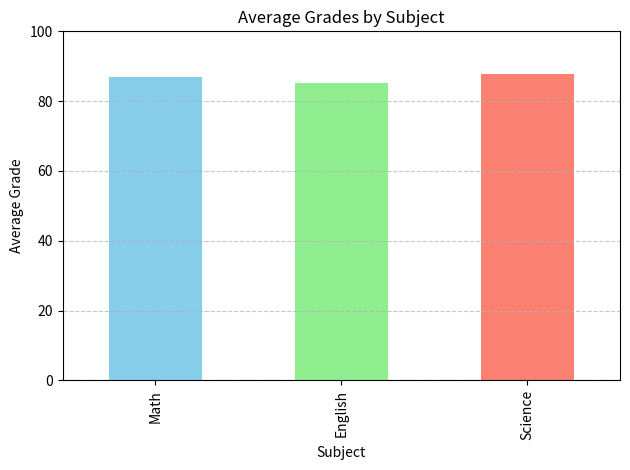
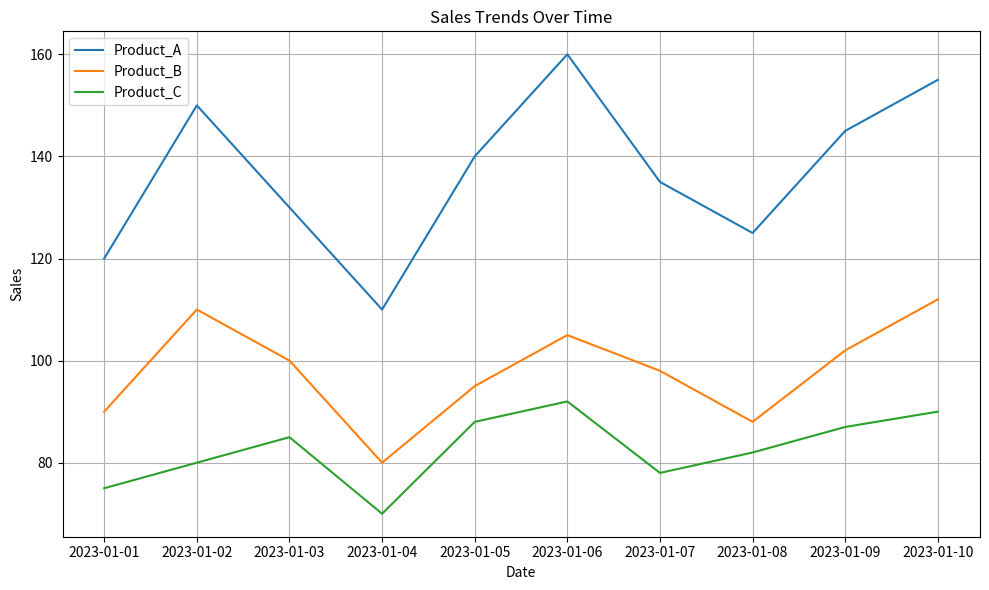
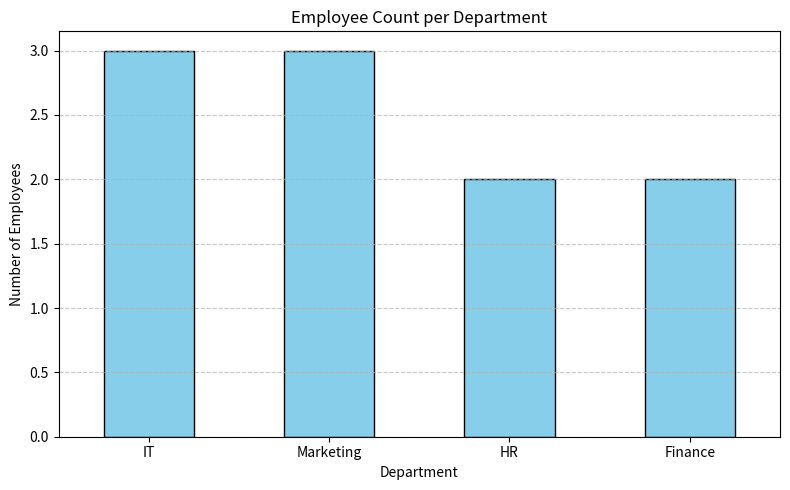
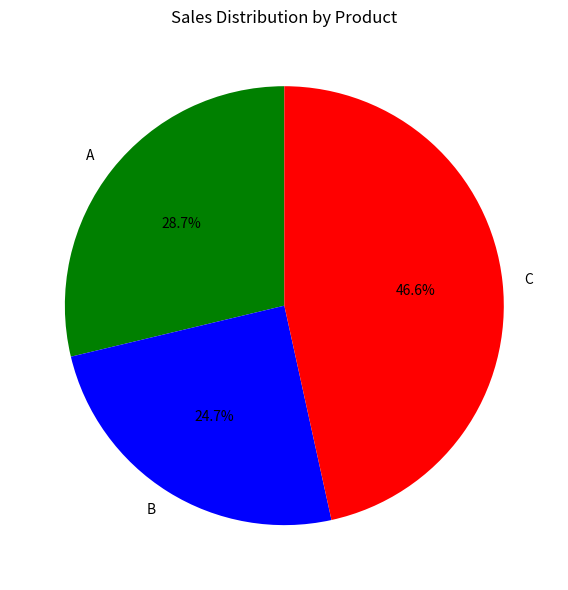

Here is the Python script that generated these plots, in order:
# Lesson 21 homework

# DataFrame 1: Student Grades

import pandas as pd
import matplotlib.pyplot as plt

data1 = {
    'Student_ID': [1, 2, 3, 4, 5, 6, 7, 8, 9, 10],
    'Math': [85, 90, 78, 92, 88, 95, 89, 79, 83, 91],
    'English': [78, 85, 88, 80, 92, 87, 90, 84, 79, 88],
    'Science': [90, 92, 85, 88, 94, 79, 83, 91, 87, 89]
}

df1 = pd.DataFrame(data1)

# Ex 1: Average grade per student

df1["Average"] = df1[["Math", "English", "Science"]].mean(axis=1)
print("Average grades for each student:")
print(df1[["Student_ID", "Average"]])

# Ex2: Student with the highest average grade

top_student = df1.loc[df1["Average"].idxmax()]
print("\nStudent with the highest average grade:")
print(top_student)

# Ex3: Total marks per student
df1["Total"] = df1[["Math", "English", "Science"]].sum(axis=1)
print("\nTotal marks for each student:")
print(df1[["Student_ID", "Total"]])

#Ex4: Bar chart of average grades in each subject

subject_averages = df1[["Math", "English", "Science"]].mean()

subject_averages.plot(kind="bar", color=["skyblue", "lightgreen", "salmon"])
plt.title("Average Grades by Subject")
plt.ylabel("Average Grade")
plt.xlabel("Subject")
plt.ylim(0, 100)
plt.grid(axis="y", linestyle="--", alpha=0.7)
plt.tight_layout()
plt.show()

# DataFrame 2: Sales Data

import pandas as pd

data2 = {
    'Date': pd.date_range(start='2023-01-01', periods=10),
    'Product_A': [120, 150, 130, 110, 140, 160, 135, 125, 145, 155],
    'Product_B': [90, 110, 100, 80, 95, 105, 98, 88, 102, 112],
    'Product_C': [75, 80, 85, 70, 88, 92, 78, 82, 87, 90]
}

df2 = pd.DataFrame(data2)

# Ex 1: Total Sales for each product

total_sales = df2[['Product_A', 'Product_B', 'Product_C']].sum()
print("Total sales for each product:\n", total_sales)

# Ex 2: Date with the highest total sales

df2['Total_Sales'] = df2[['Product_A', 'Product_B', 'Product_C']].sum(axis=1)
max_sales_date = df2.loc[df2['Total_Sales'].idxmax(), 'Date']
print("Date with highest total sales:", max_sales_date)

# Ex 3: Percentage change in sales from previous day

percent_change = df2[['Product_A', 'Product_B', 'Product_C']].pct_change() * 100
print("Percentage change in sales:\n", percent_change)

# Ex 4: Line chart of sales trends

import matplotlib.pyplot as plt

plt.figure(figsize=(10, 6))

for product in ['Product_A', 'Product_B', 'Product_C']:
    plt.plot(df2['Date'], df2[product], label=product)
    
plt.title("Sales Trends Over Time")
plt.xlabel("Date")
plt.ylabel("Sales")
plt.legend()
plt.grid(True)
plt.tight_layout()
plt.show()

# DataFrame 3: Employee Information

import pandas as pd

import matplotlib.pyplot as plt

data3 = {
    'Employee_ID': [101, 102, 103, 104, 105, 106, 107, 108, 109, 110],
    'Name': ['Alice', 'Bob', 'Charlie', 'David', 'Emma', 'Frank', 'Grace', 'Hank', 'Ivy', 'Jack'],
    'Department': ['HR', 'IT', 'Marketing', 'IT', 'Finance', 'HR', 'Marketing', 'IT', 'Finance', 'Marketing'],
    'Salary': [60000, 75000, 65000, 80000, 70000, 72000, 68000, 78000, 69000, 76000],
    'Experience (Years)': [3, 5, 2, 8, 4, 6, 3, 7, 2, 5]
}

df3 = pd.DataFrame(data3)

# Ex 1: Average salary for each department
avg_salary = df3.groupby('Department')['Salary'].mean()
print("Average salary per department:\n", avg_salary)

# Ex 2: Employee with the most experience

most_experienced = df3.loc[df3['Experience (Years)'].idxmax()]
print("\nMost experienced employee:\n", most_experienced)

# Ex 3: Add 'Salary Increase' column from minimum salary

min_salary = df3['Salary'].min()
df3['Salary Increase (%)'] = ((df3['Salary'] - min_salary) / min_salary) * 100

# Ex 4: Bar chart - Employee count per department

dept_counts = df3['Department'].value_counts()

plt.figure(figsize=(8, 5))
dept_counts.plot(kind='bar', color='skyblue', edgecolor='black')
plt.title("Employee Count per Department")
plt.xlabel("Department")
plt.ylabel("Number of Employees")
plt.xticks(rotation=0)
plt.grid(axis='y', linestyle='--', alpha=0.7)
plt.tight_layout()
plt.show()

# DataFrame 4: Customer Orders

import pandas as pd

import matplotlib.pyplot as plt


data4 = {
    'Order_ID': [101, 102, 103, 104, 105, 106, 107, 108, 109, 110],
    'Customer_ID': [201, 202, 203, 204, 205, 206, 207, 208, 209, 210],
    'Product': ['A', 'B', 'A', 'C', 'B', 'C', 'A', 'C', 'B', 'A'],
    'Quantity': [2, 3, 1, 4, 2, 3, 2, 5, 1, 3],
    'Total_Price': [120, 180, 60, 240, 160, 270, 140, 300, 90, 180]
}

df4 = pd.DataFrame(data4)

# Ex 1: Total revenue

total_revenue = df4['Total_Price'].sum()
print("Total Revenue: $", total_revenue)

# Ex 2: Most ordered product

most_ordered_product = df4.groupby('Product')['Quantity'].sum().idxmax()
print("Most ordered product:", most_ordered_product)

# Ex 3: Average quantity ordered

average_quantity = df4['Quantity'].mean()
print("Average quantity ordered:", round(average_quantity, 2))

# Ex 4: Pie chart of sales distribution per product

product_sales = df4.groupby('Product')['Total_Price'].sum()

plt.figure(figsize=(6,6))
product_sales.plot(kind='pie', autopct='%1.1f%%', startangle=90, colors =['g', 'b', 'r'])
plt.title("Sales Distribution by Product")
plt.ylabel("") # Hide y-axis label
plt.tight_layout()
plt.show()
